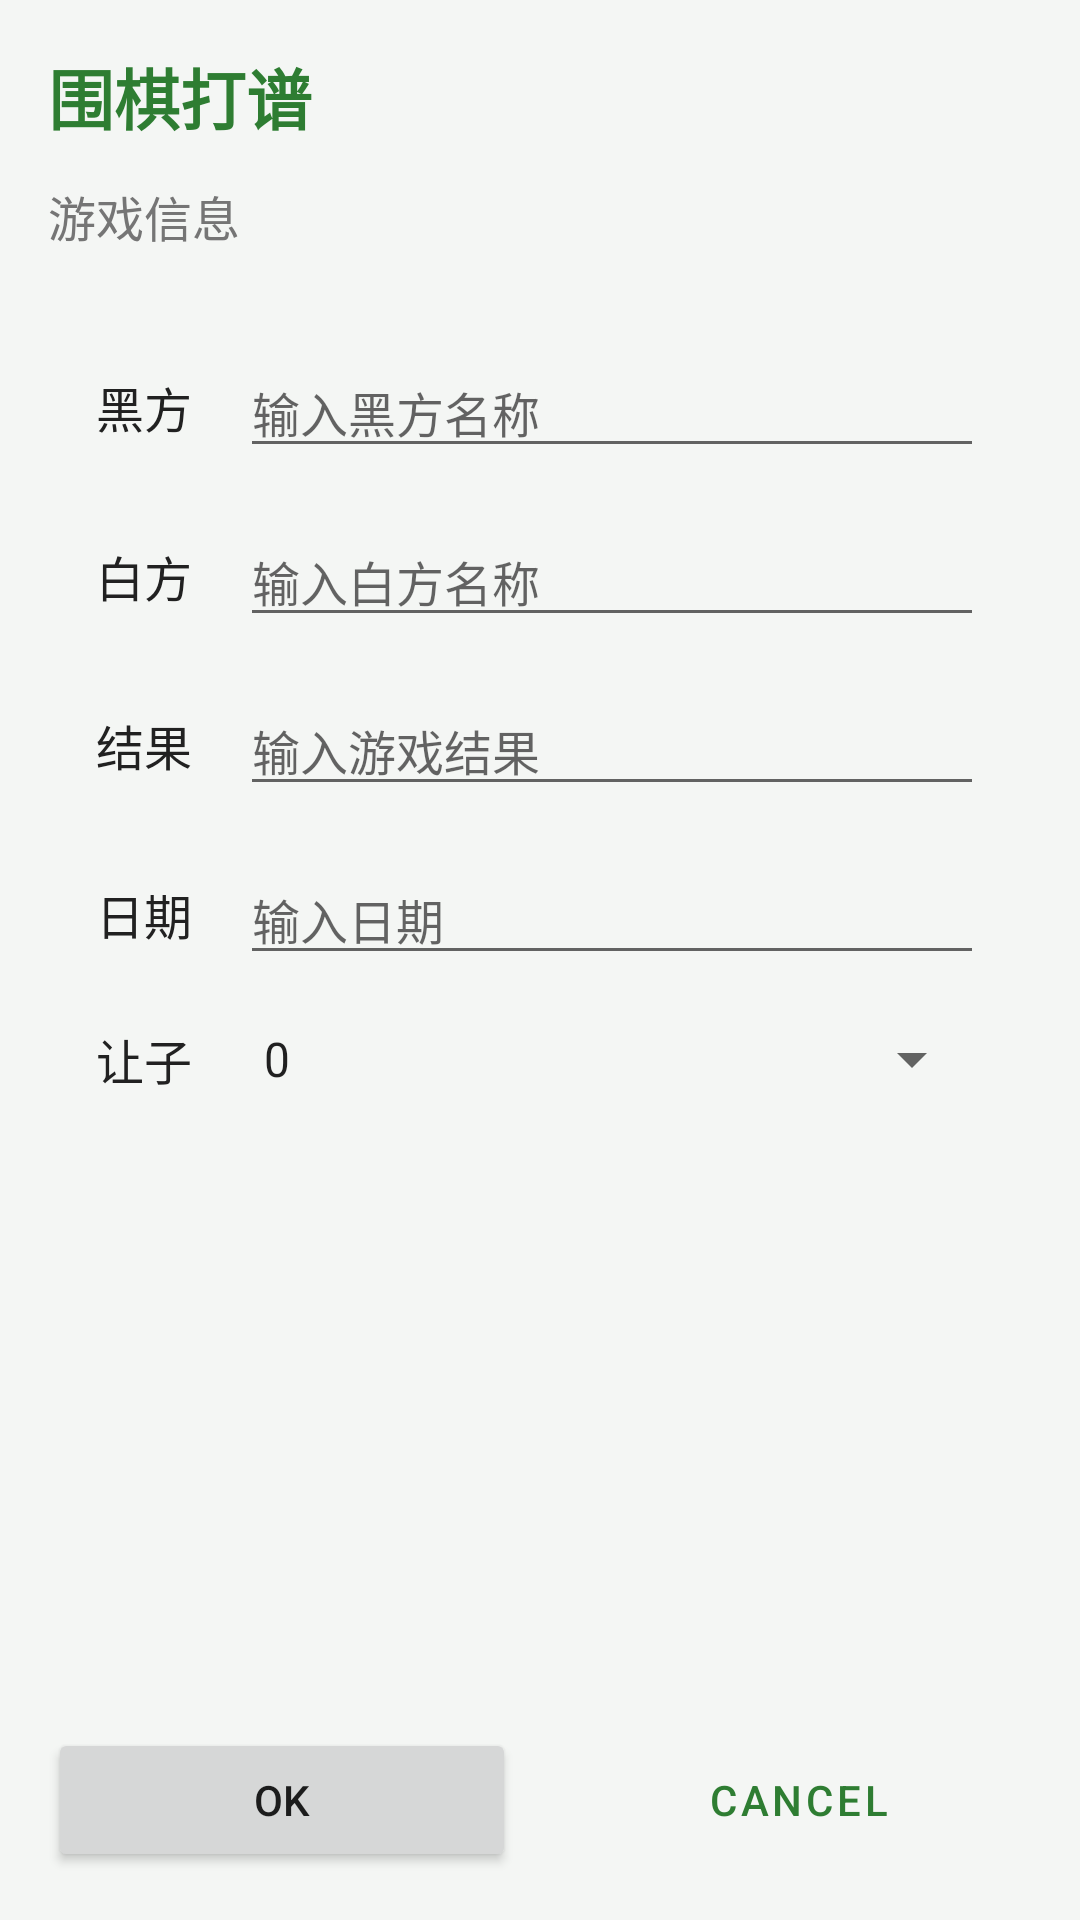

This screen was rendered from an Android layout file. Write that file and the resources it references.
<!-- AndroidManifest.xml: application theme Theme.GoRecordApp -->
<!-- res/layout/activity_game_info.xml -->
<?xml version="1.0" encoding="utf-8"?>
<LinearLayout xmlns:android="http://schemas.android.com/apk/res/android"
    xmlns:app="http://schemas.android.com/apk/res-auto"
    xmlns:tools="http://schemas.android.com/tools"
    android:layout_width="match_parent"
    android:layout_height="match_parent"
    android:orientation="vertical"
    android:background="@color/background"
    android:padding="16dp"
    tools:context=".GameInfoActivity">

    <TextView
        android:layout_width="match_parent"
        android:layout_height="wrap_content"
        android:text="@string/app_name"
        android:textSize="22sp"
        android:textStyle="bold"
        android:textColor="@color/colorPrimary"
        android:layout_marginBottom="12dp" />

    <TextView
        android:layout_width="match_parent"
        android:layout_height="wrap_content"
        android:text="游戏信息"
        android:textSize="16sp"
        android:textColor="@color/text_secondary"
        android:layout_marginBottom="16dp" />

    
    <LinearLayout
        android:layout_width="match_parent"
        android:layout_height="0dp"
        android:layout_weight="1"
        android:orientation="vertical"
        android:background="@drawable/bg_card"
        android:elevation="4dp"
        android:padding="16dp"
        android:layout_marginBottom="16dp">

        
        <LinearLayout
            android:layout_width="match_parent"
            android:layout_height="wrap_content"
            android:orientation="horizontal"
            android:gravity="center_vertical"
            android:layout_marginBottom="16dp">

            <TextView
                android:layout_width="wrap_content"
                android:layout_height="wrap_content"
                android:text="@string/black_player"
                android:textSize="16sp"
                android:textColor="@color/text_primary"
                android:layout_marginEnd="16dp" />

            <EditText
                android:id="@+id/black_player_edit"
                android:layout_width="0dp"
                android:layout_height="wrap_content"
                android:layout_weight="1"
                android:hint="输入黑方名称"
                android:textSize="16sp"
                android:inputType="text" />
        </LinearLayout>

        
        <LinearLayout
            android:layout_width="match_parent"
            android:layout_height="wrap_content"
            android:orientation="horizontal"
            android:gravity="center_vertical"
            android:layout_marginBottom="16dp">

            <TextView
                android:layout_width="wrap_content"
                android:layout_height="wrap_content"
                android:text="@string/white_player"
                android:textSize="16sp"
                android:textColor="@color/text_primary"
                android:layout_marginEnd="16dp" />

            <EditText
                android:id="@+id/white_player_edit"
                android:layout_width="0dp"
                android:layout_height="wrap_content"
                android:layout_weight="1"
                android:hint="输入白方名称"
                android:textSize="16sp"
                android:inputType="text" />
        </LinearLayout>

        
        <LinearLayout
            android:layout_width="match_parent"
            android:layout_height="wrap_content"
            android:orientation="horizontal"
            android:gravity="center_vertical"
            android:layout_marginBottom="16dp">

            <TextView
                android:layout_width="wrap_content"
                android:layout_height="wrap_content"
                android:text="@string/result"
                android:textSize="16sp"
                android:textColor="@color/text_primary"
                android:layout_marginEnd="16dp" />

            <EditText
                android:id="@+id/result_edit"
                android:layout_width="0dp"
                android:layout_height="wrap_content"
                android:layout_weight="1"
                android:hint="输入游戏结果"
                android:textSize="16sp"
                android:inputType="text" />
        </LinearLayout>

        
        <LinearLayout
            android:layout_width="match_parent"
            android:layout_height="wrap_content"
            android:orientation="horizontal"
            android:gravity="center_vertical"
            android:layout_marginBottom="16dp">

            <TextView
                android:layout_width="wrap_content"
                android:layout_height="wrap_content"
                android:text="@string/date"
                android:textSize="16sp"
                android:textColor="@color/text_primary"
                android:layout_marginEnd="16dp" />

            <EditText
                android:id="@+id/date_edit"
                android:layout_width="0dp"
                android:layout_height="wrap_content"
                android:layout_weight="1"
                android:hint="输入日期"
                android:textSize="16sp"
                android:inputType="text" />
        </LinearLayout>

        
        <LinearLayout
            android:layout_width="match_parent"
            android:layout_height="wrap_content"
            android:orientation="horizontal"
            android:gravity="center_vertical">

            <TextView
                android:layout_width="wrap_content"
                android:layout_height="wrap_content"
                android:text="@string/handicap"
                android:textSize="16sp"
                android:textColor="@color/text_primary"
                android:layout_marginEnd="16dp" />

            <Spinner
                android:id="@+id/handicap_spinner"
                android:layout_width="0dp"
                android:layout_height="wrap_content"
                android:layout_weight="1"
                android:entries="@array/handicap_options"
                android:textSize="16sp" />
        </LinearLayout>
    </LinearLayout>

    
    <LinearLayout
        android:layout_width="match_parent"
        android:layout_height="wrap_content"
        android:orientation="horizontal">

        <Button
            android:id="@+id/save_button"
            android:layout_width="0dp"
            android:layout_height="wrap_content"
            android:layout_weight="1"
            android:text="@android:string/ok"
            android:layout_marginEnd="8dp" />

        <Button
            android:id="@+id/cancel_button"
            android:layout_width="0dp"
            android:layout_height="wrap_content"
            android:layout_weight="1"
            android:text="@android:string/cancel"
            style="?attr/materialButtonOutlinedStyle"
            android:layout_marginStart="8dp" />
    </LinearLayout>

</LinearLayout>
<!-- resources referenced by this layout -->
<resources>
  <string-array name="handicap_options">
          <item>0</item>
          <item>1</item>
          <item>2</item>
          <item>3</item>
          <item>4</item>
          <item>5</item>
          <item>6</item>
          <item>7</item>
          <item>8</item>
          <item>9</item>
      </string-array>
  <color name="background">#F4F6F4</color>
  <color name="colorPrimary">#2E7D32</color>
  <color name="text_primary">#212121</color>
  <color name="text_secondary">#757575</color>
  <string name="app_name">围棋打谱</string>
  <string name="black_player">黑方</string>
  <string name="date">日期</string>
  <string name="handicap">让子</string>
  <string name="result">结果</string>
  <string name="white_player">白方</string>
  <style name="Theme.GoRecordApp" parent="Theme.MaterialComponents.Light.NoActionBar">
          <item name="colorPrimary">@color/colorPrimary</item>
          <item name="colorPrimaryVariant">@color/colorPrimaryVariant</item>
          <item name="colorOnPrimary">@color/colorOnPrimary</item>
          <item name="colorSecondary">@color/colorSecondary</item>
          <item name="colorSecondaryVariant">@color/colorSecondaryVariant</item>
          <item name="colorOnSecondary">@color/colorOnSecondary</item>
          <item name="colorSurface">@color/colorSurface</item>
          <item name="colorOnSurface">@color/colorOnSurface</item>
          <item name="android:colorBackground">@color/background</item>
          <item name="colorOnBackground">@color/colorOnBackground</item>
          <item name="colorError">@color/colorError</item>
          <item name="colorOnError">@color/colorOnError</item>
          <item name="android:statusBarColor">@color/colorPrimaryVariant</item>
          <item name="android:navigationBarColor">@color/background</item>
          <item name="android:windowLightStatusBar">false</item>
      </style>
  <color name="colorPrimaryVariant">#1B5E20</color>
  <color name="colorOnPrimary">#FFFFFF</color>
  <color name="colorSecondary">#00897B</color>
  <color name="colorSecondaryVariant">#00695C</color>
  <color name="colorOnSecondary">#FFFFFF</color>
  <color name="colorSurface">#FFFFFF</color>
  <color name="colorOnSurface">#212121</color>
  <color name="colorOnBackground">#212121</color>
  <color name="colorError">#B00020</color>
  <color name="colorOnError">#FFFFFF</color>
</resources>
